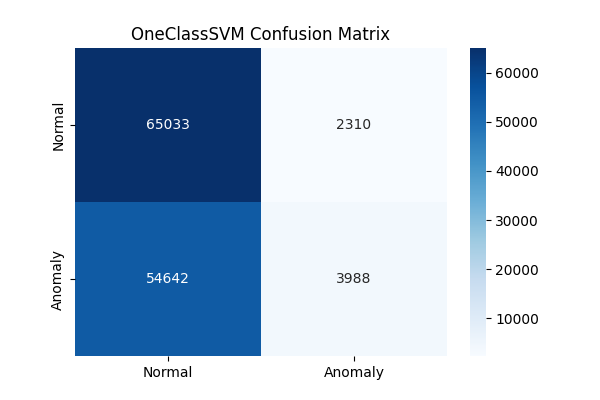

Source data for this figure (header and first rows):
, Normal, Anomaly
Normal, 65033, 2310
Anomaly, 54642, 3988
